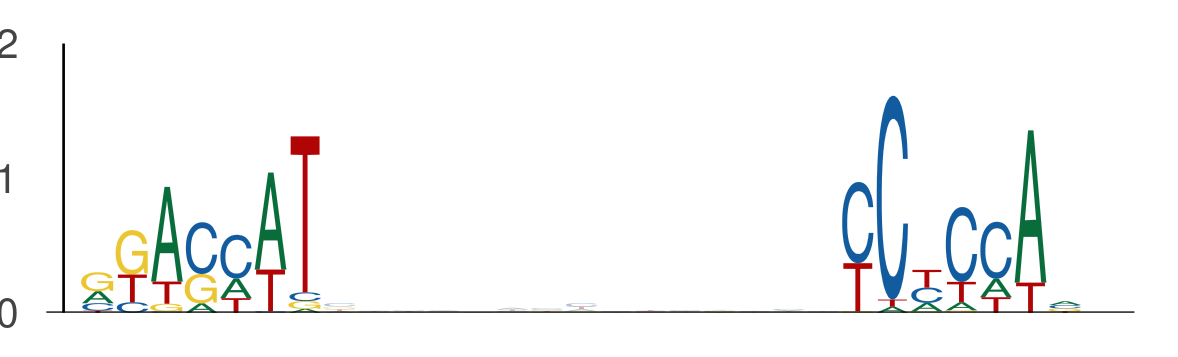

The data file committed next to this chart (first rows):
seq_index, start_position, end_position, is_reversed_complement
1822, 18, 25, 0
1822, 40, 47, 0
5857, 63, 70, 0
5857, 85, 92, 0
731, 117, 124, 0
731, 139, 146, 0
2998, 32, 39, 0
2998, 54, 61, 0
722, 110, 117, 0
722, 132, 139, 0
1457, 33, 40, 0
1457, 55, 62, 0
486, 83, 90, 0
486, 105, 112, 0
3989, 41, 48, 0
3989, 63, 70, 0
3758, 124, 131, 0
3758, 146, 153, 0
5476, 121, 128, 0
5476, 143, 150, 0
994, 119, 126, 0
994, 141, 148, 0
285, 7, 14, 0
285, 29, 36, 0
1926, 54, 61, 0
1926, 76, 83, 0
180, 130, 137, 0
180, 152, 159, 0
5622, 71, 78, 0
5622, 93, 100, 0
6036, 32, 39, 0
6036, 54, 61, 0
1471, 55, 62, 0
1471, 77, 84, 0
915, 26, 33, 0
915, 48, 55, 0
984, 64, 71, 0
984, 86, 93, 0
2352, 49, 56, 0
2352, 71, 78, 0
243, 116, 123, 0
243, 138, 145, 0
2337, 93, 100, 0
2337, 115, 122, 0
361, 0, 7, 0
361, 22, 29, 0
1010, 120, 127, 0
1010, 142, 149, 0
4508, 83, 90, 0
4508, 105, 112, 0
5859, 102, 109, 0
5859, 124, 131, 0
434, 32, 39, 0
434, 54, 61, 0
4902, 69, 76, 0
4902, 91, 98, 0
2781, 34, 41, 0
2781, 56, 63, 0
359, 55, 62, 0
359, 77, 84, 0
... 304 more rows
